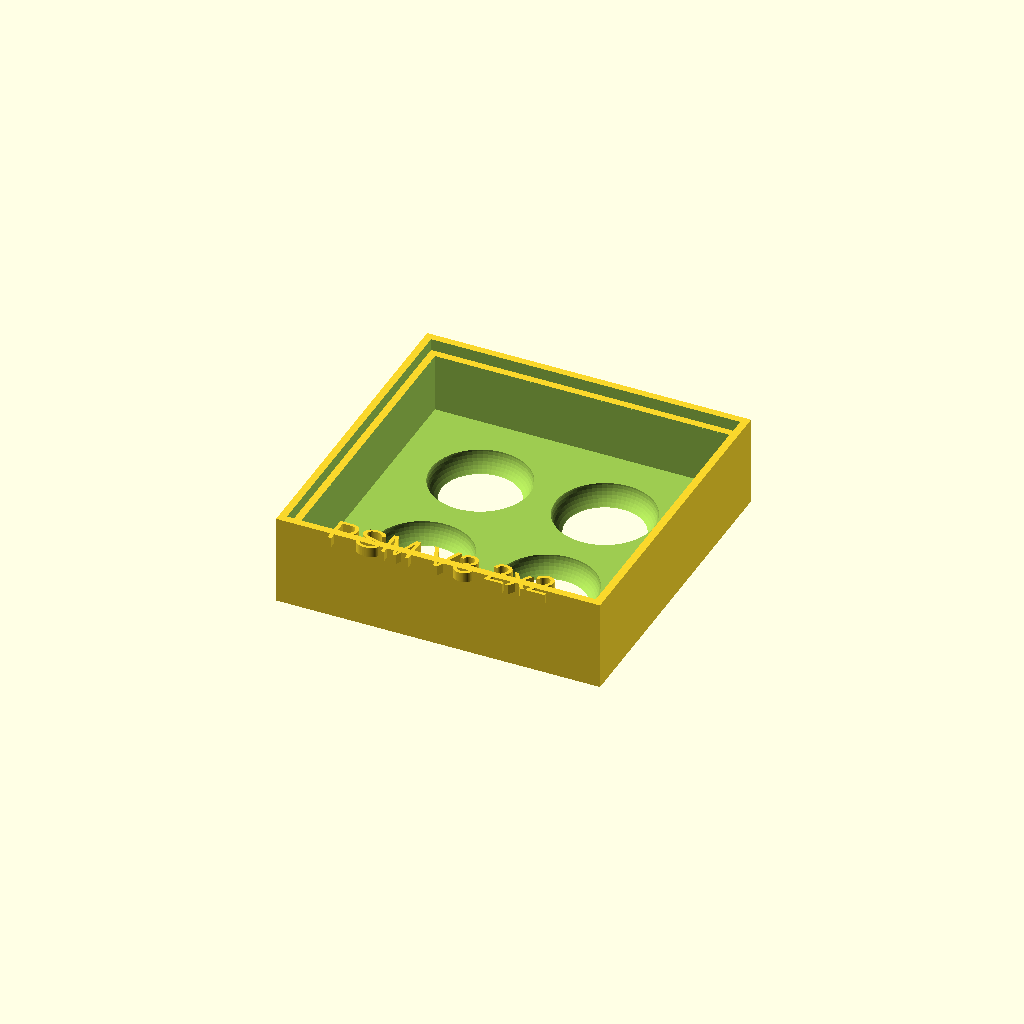
Cell 1: the model at its default parameters.
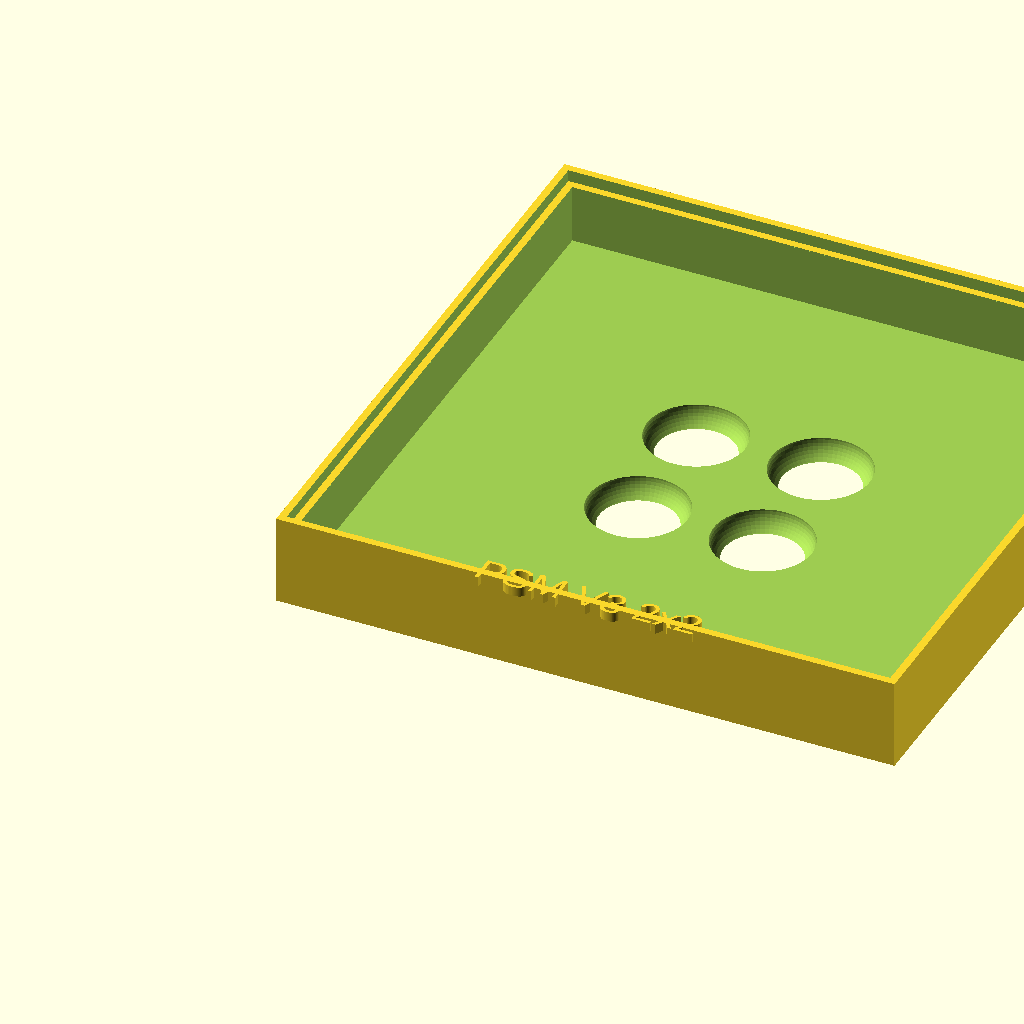
Cell 2: tile = 60 (everything else at default).
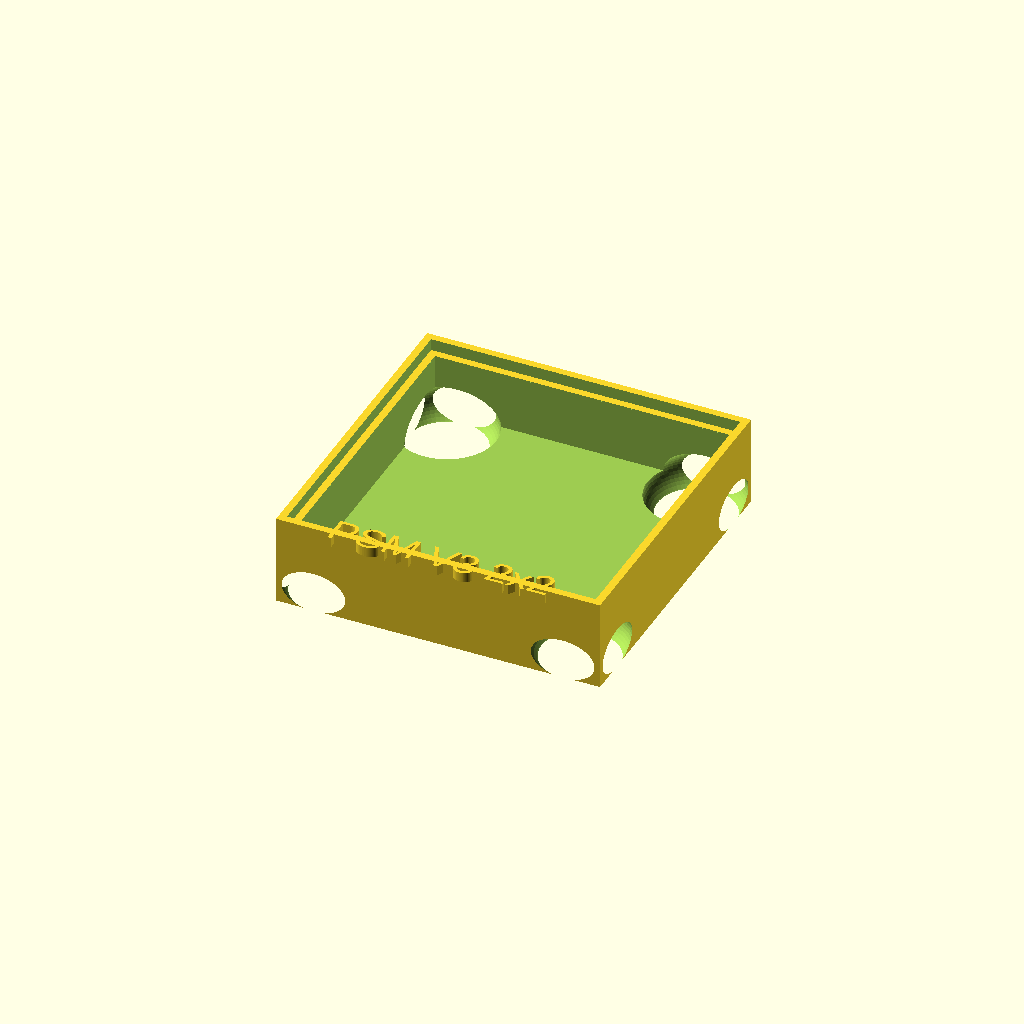
Cell 3: pitch = 25.4 (everything else at default).
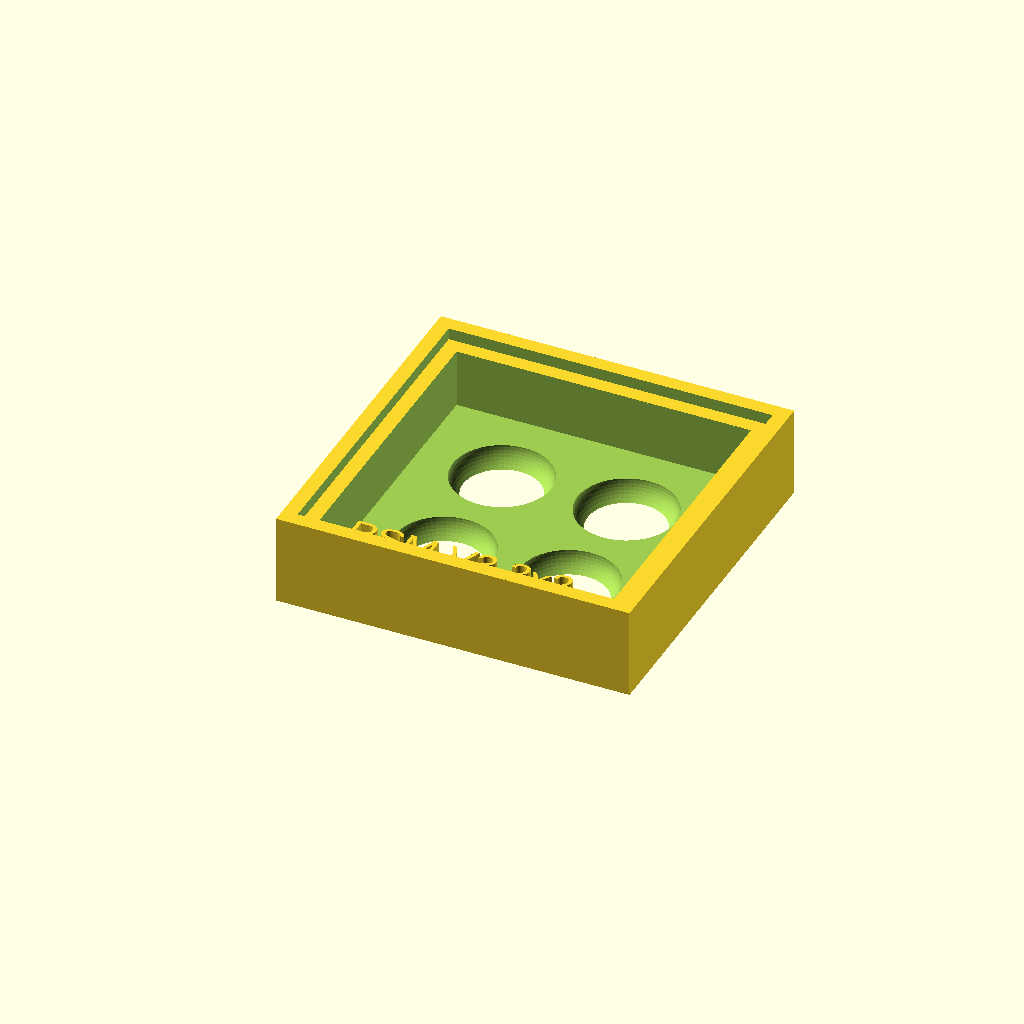
Cell 4 — edge set to 3, the other parameters unchanged.
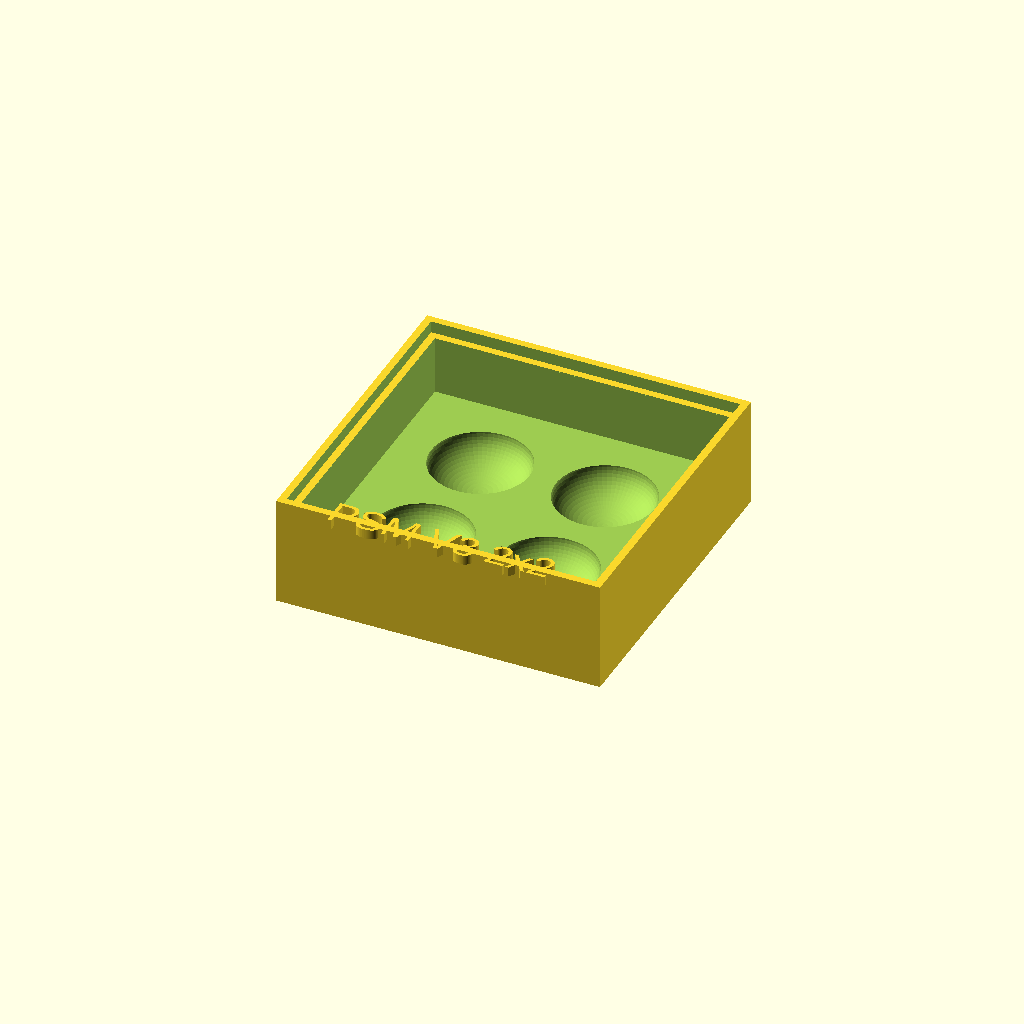
Cell 5 — base set to 4, the other parameters unchanged.
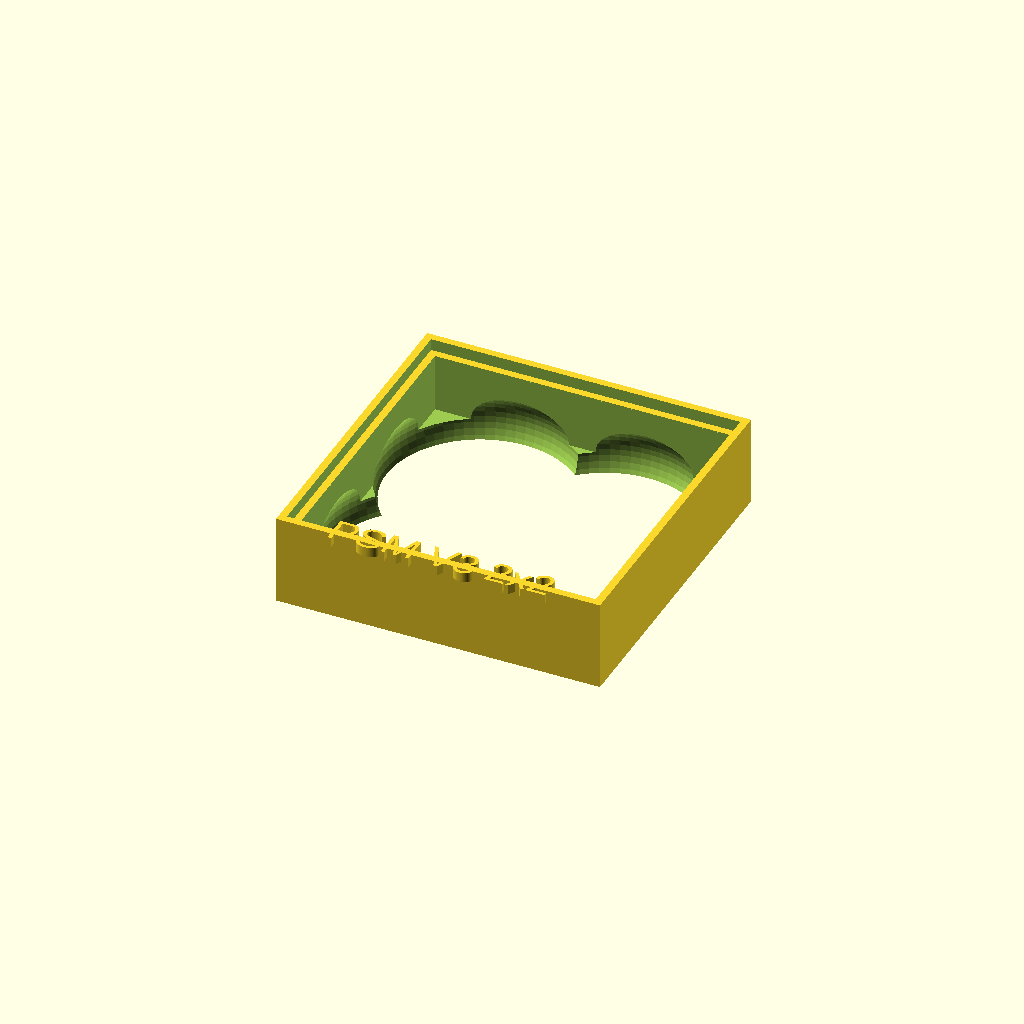
Cell 6: dome_d = 20 (everything else at default).
One fixed orthographic camera (rotation 55°, 0°, 25°; colour scheme Cornfield) for every cell.
Source of the model, mechanical/tile_mold.scad:
// Parametric 2x2 silicone dome mold for the PSM V3 tile.
// This is a starting point, not a validated production mold.
// Render with OpenSCAD, then print/machine and polish the cavity surfaces.

$fn = 64;

tile        = 30.0;   // tile size, mm
pitch       = 12.7;   // sensor pitch, mm
edge        = 1.5;    // tray wall thickness, mm
base        = 2.0;    // mold base thickness, mm
dome_d      = 10.0;   // cavity diameter, mm
dome_depth  = 3.0;    // cavity depth, mm
dome_squash = 0.65;   // vertical scale of the spherical cavity
pour_lip    = 3.0;    // extra tray height above the silicone
clearance   = 0.2;    // cavity-to-cavity clearance check

outer = tile + 2*edge;
height = base + dome_depth + pour_lip;

difference() {
    cube([outer, outer, height], center = false);

    // silicone tray cavity
    translate([edge, edge, base])
        cube([tile, tile, height - base + 0.1], center = false);

    // four dome cavities
    for (ix = [0:1]) {
        for (iy = [0:1]) {
            cx = edge + (tile - pitch)/2 + ix*pitch;
            cy = edge + (tile - pitch)/2 + iy*pitch;
            translate([cx, cy, base])
                scale([1, 1, dome_squash])
                    sphere(d = dome_d);
        }
    }
}

// Pour lip / handling rim
translate([0, 0, height])
    difference() {
        cube([outer, outer, 1.2], center = false);
        translate([edge/2, edge/2, -0.1])
            cube([outer - edge, outer - edge, 1.4], center = false);
    }

// Optional label boss (remove or relocate as needed)
translate([outer/2, edge/2, height + 0.2])
    linear_extrude(height = 1.0)
        text("PSM V3 2x2", size = 3.0, halign = "center", valign = "center");
Parameter table extracted from the source (name, type, default, range or options):
tile: number, default 30
pitch: number, default 12.7
edge: number, default 1.5
base: number, default 2
dome_d: number, default 10
dome_depth: number, default 3
dome_squash: number, default 0.65
pour_lip: number, default 3
clearance: number, default 0.2
